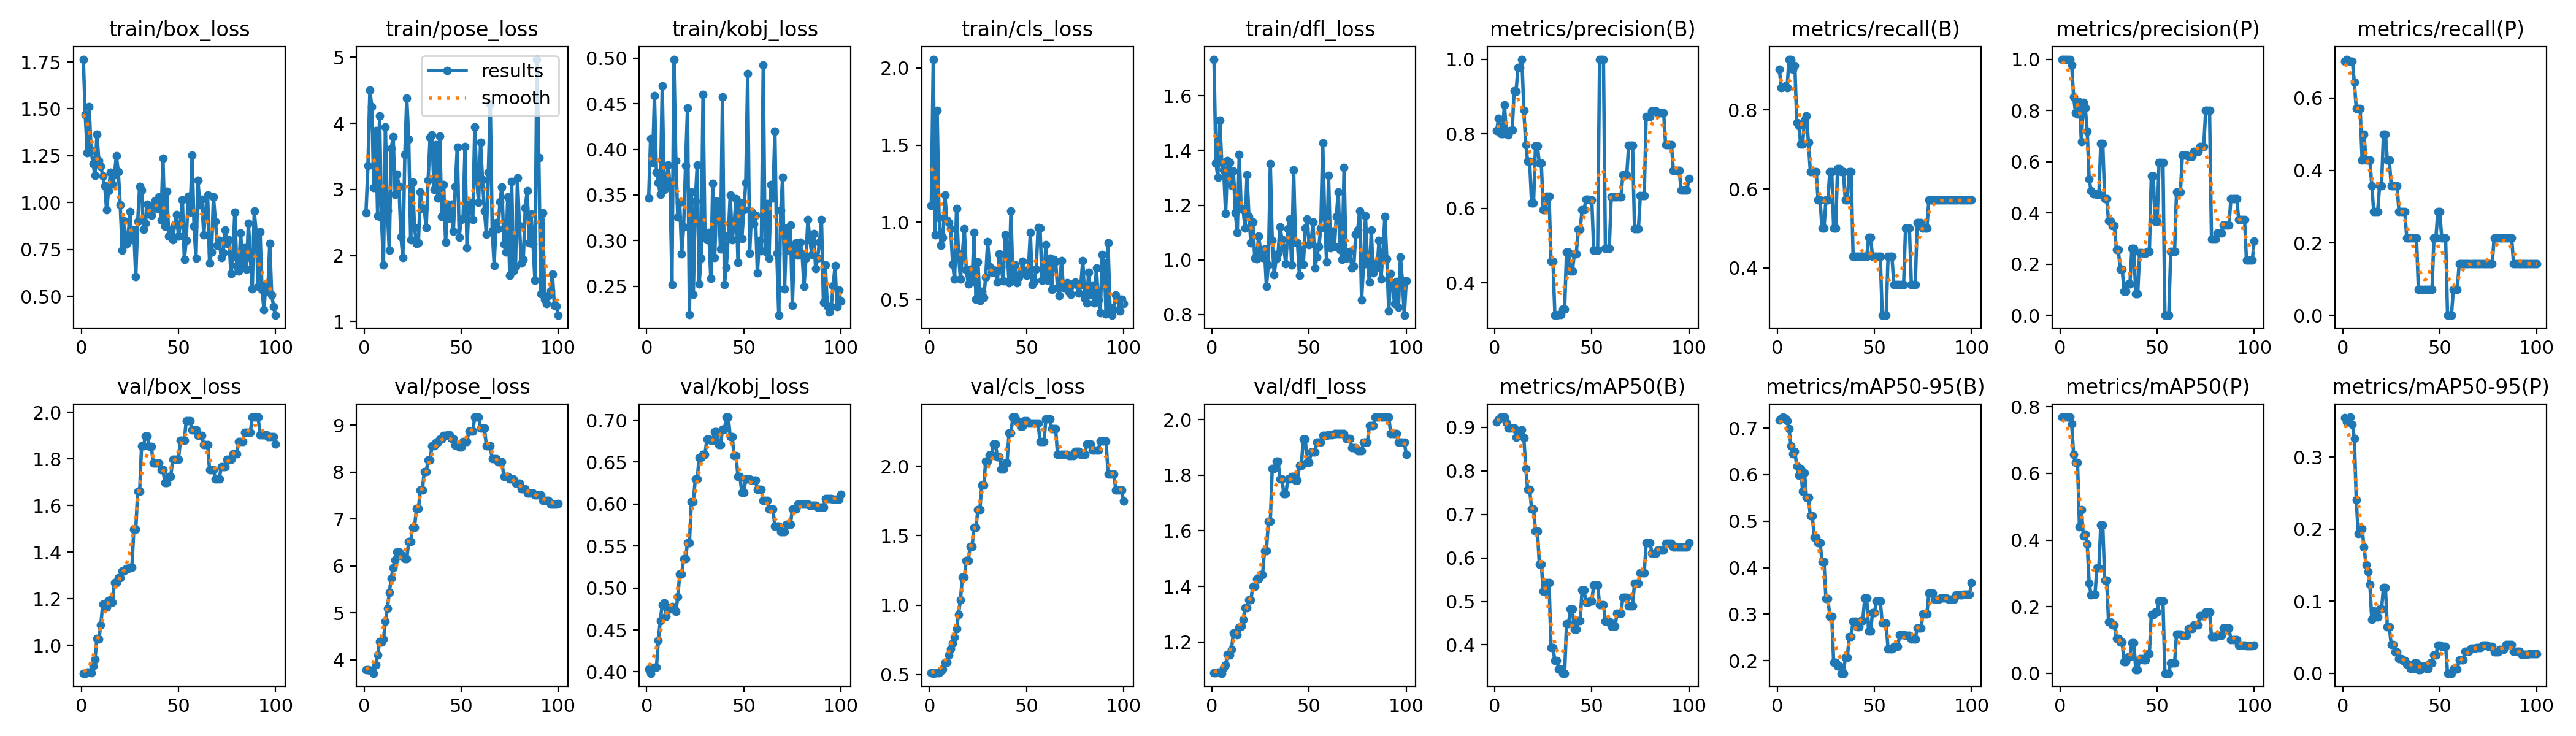

Source data for this figure (header and first rows):
epoch, time, train/box_loss, train/pose_loss, train/kobj_loss, train/cls_loss, train/dfl_loss, metrics/precision(B), metrics/recall(B), metrics/mAP50(B), metrics/mAP50-95(B), metrics/precision(P), metrics/recall(P), metrics/mAP50(P), metrics/mAP50-95(P), val/box_loss, val/pose_loss, val/kobj_loss, val/cls_loss, val/dfl_loss, lr/pg0, lr/pg1, lr/pg2
1, 4.103, 1.765, 2.646, 0.3466, 1.11, 1.734, 0.8081, 0.9034, 0.9126, 0.7175, 1, 0.7009, 0.7693, 0.3542, 0.8807, 3.785, 0.403, 0.5123, 1.089, 0, 0, 0
2, 4.542, 1.469, 3.359, 0.4119, 2.057, 1.355, 0.8417, 0.8571, 0.9179, 0.7209, 1, 0.7069, 0.7691, 0.3485, 0.881, 3.784, 0.3984, 0.5094, 1.089, 1.9802e-05, 1.9802e-05, 1.9802e-05
3, 4.983, 1.265, 4.506, 0.3858, 0.9191, 1.302, 0.8002, 0.8583, 0.9231, 0.7239, 1, 0.7031, 0.7691, 0.3528, 0.8854, 3.767, 0.4047, 0.5114, 1.093, 3.9208e-05, 3.9208e-05, 3.9208e-05
4, 5.37, 1.513, 4.249, 0.459, 1.724, 1.511, 0.8006, 0.8603, 0.923, 0.7217, 1, 0.7011, 0.769, 0.3554, 0.8841, 3.769, 0.4056, 0.5141, 1.09, 5.8218e-05, 5.8218e-05, 5.8218e-05
5, 5.784, 1.28, 3.029, 0.3751, 1.03, 1.356, 0.878, 0.8571, 0.9235, 0.7156, 1, 0.7007, 0.7691, 0.3452, 0.8836, 3.712, 0.4052, 0.5141, 1.088, 7.6832e-05, 7.6832e-05, 7.6832e-05
6, 6.227, 1.208, 3.894, 0.3637, 0.8494, 1.329, 0.8034, 0.9286, 0.9103, 0.6988, 0.9772, 0.6429, 0.749, 0.3256, 0.9114, 3.888, 0.4378, 0.5261, 1.107, 9.505e-05, 9.505e-05, 9.505e-05
7, 6.744, 1.144, 2.603, 0.3506, 0.9034, 1.169, 0.7967, 0.9286, 0.8984, 0.6623, 0.8526, 0.5714, 0.6563, 0.2405, 0.9404, 4.103, 0.4612, 0.5373, 1.118, 0.0001129, 0.0001129, 0.0001129
8, 7.256, 1.364, 4.117, 0.4695, 1.175, 1.363, 0.8081, 0.9035, 0.8988, 0.6442, 0.7908, 0.5714, 0.6326, 0.1938, 1.03, 4.381, 0.4803, 0.5876, 1.155, 0.0001303, 0.0001303, 0.0001303
9, 7.764, 1.224, 2.568, 0.356, 1.014, 1.357, 0.8097, 0.9128, 0.8988, 0.6496, 0.7869, 0.5714, 0.6325, 0.1956, 1.027, 4.371, 0.482, 0.5871, 1.153, 0.0001473, 0.0001473, 0.0001473
10, 8.281, 1.193, 1.854, 0.3596, 0.9993, 1.272, 0.9148, 0.7681, 0.8978, 0.6182, 0.8344, 0.4286, 0.4405, 0.2009, 1.089, 4.435, 0.4658, 0.6394, 1.173, 0.000164, 0.000164, 0.000164
11, 8.827, 1.14, 3.944, 0.3831, 0.9568, 1.325, 0.914, 0.7601, 0.8771, 0.5988, 0.6773, 0.5, 0.4916, 0.1753, 1.177, 4.814, 0.4768, 0.6854, 1.234, 0.0001802, 0.0001802, 0.0001802
12, 9.352, 1.089, 2.679, 0.361, 0.728, 1.171, 0.9784, 0.7143, 0.8793, 0.6134, 0.8302, 0.4286, 0.4121, 0.1501, 1.181, 5.09, 0.4746, 0.7261, 1.235, 0.000196, 0.000196, 0.000196
13, 9.86, 0.9617, 2.077, 0.2519, 0.6301, 1.1, 0.9779, 0.7143, 0.8917, 0.5645, 0.8092, 0.4286, 0.4171, 0.1407, 1.164, 5.438, 0.4778, 0.7671, 1.226, 0.0002115, 0.0002115, 0.0002115
14, 10.39, 1.062, 3.621, 0.4989, 1.091, 1.385, 1, 0.7745, 0.8943, 0.6033, 0.7189, 0.4286, 0.388, 0.1229, 1.193, 5.735, 0.4764, 0.8292, 1.254, 0.0002265, 0.0002265, 0.0002265
15, 10.9, 1.163, 3.795, 0.3877, 0.7987, 1.187, 0.8621, 0.7857, 0.8762, 0.5515, 0.5323, 0.3571, 0.2707, 0.07469, 1.196, 5.96, 0.472, 0.9308, 1.257, 0.0002412, 0.0002412, 0.0002412
16, 11.47, 1.099, 2.927, 0.3258, 0.6333, 1.184, 0.7701, 0.7181, 0.8056, 0.5508, 0.4857, 0.2857, 0.2343, 0.0869, 1.185, 6.13, 0.4895, 1.039, 1.281, 0.0002555, 0.0002555, 0.0002555
17, 11.99, 1.147, 3.228, 0.3418, 0.7951, 1.115, 0.7256, 0.6429, 0.7572, 0.5113, 0.4735, 0.2857, 0.2364, 0.07837, 1.27, 6.3, 0.5165, 1.2, 1.323, 0.0002693, 0.0002693, 0.0002693
18, 12.46, 1.249, 3.042, 0.2853, 0.9563, 1.311, 0.7256, 0.6429, 0.7572, 0.5113, 0.4735, 0.2857, 0.2364, 0.07837, 1.27, 6.3, 0.5165, 1.2, 1.323, 0.0002828, 0.0002828, 0.0002828
19, 12.97, 1.166, 2.28, 0.3151, 0.6932, 1.158, 0.6138, 0.6429, 0.7125, 0.4651, 0.4713, 0.3571, 0.3168, 0.08882, 1.29, 6.213, 0.5348, 1.319, 1.352, 0.0002958, 0.0002958, 0.0002958
20, 13.44, 0.9878, 1.967, 0.3819, 0.6019, 1.063, 0.6138, 0.6429, 0.7125, 0.4651, 0.4713, 0.3571, 0.3168, 0.08882, 1.29, 6.213, 0.5348, 1.319, 1.352, 0.0003085, 0.0003085, 0.0003085
21, 13.96, 0.7458, 3.524, 0.4454, 0.6952, 1.138, 0.7669, 0.5714, 0.6616, 0.453, 0.671, 0.5, 0.4459, 0.1185, 1.318, 6.152, 0.5542, 1.424, 1.401, 0.0003208, 0.0003208, 0.0003208
22, 14.44, 0.9035, 4.378, 0.219, 0.614, 1.007, 0.7669, 0.5714, 0.6616, 0.453, 0.671, 0.5, 0.4459, 0.1185, 1.318, 6.152, 0.5542, 1.424, 1.401, 0.0003327, 0.0003327, 0.0003327
23, 14.95, 0.7794, 3.763, 0.3534, 0.9324, 1.005, 0.7209, 0.5, 0.5856, 0.413, 0.4552, 0.4286, 0.279, 0.0642, 1.33, 6.519, 0.6026, 1.561, 1.426, 0.0003442, 0.0003442, 0.0003442
24, 15.4, 0.8085, 2.242, 0.2407, 0.5016, 1.088, 0.7209, 0.5, 0.5856, 0.413, 0.4552, 0.4286, 0.279, 0.0642, 1.33, 6.519, 0.6026, 1.561, 1.426, 0.0003553, 0.0003553, 0.0003553
25, 15.9, 0.9521, 3.114, 0.3435, 0.7448, 1.031, 0.596, 0.5714, 0.5236, 0.334, 0.3686, 0.3571, 0.1545, 0.03958, 1.334, 6.824, 0.6295, 1.689, 1.442, 0.000366, 0.000366, 0.000366
26, 16.37, 0.8006, 2.42, 0.3826, 0.4945, 1.009, 0.596, 0.5714, 0.5236, 0.334, 0.3686, 0.3571, 0.1545, 0.03958, 1.334, 6.824, 0.6295, 1.689, 1.442, 0.0003763, 0.0003763, 0.0003763
27, 16.93, 0.8538, 2.181, 0.2527, 0.5543, 1.04, 0.6332, 0.6429, 0.543, 0.295, 0.3498, 0.3571, 0.1455, 0.0291, 1.498, 7.227, 0.6557, 1.866, 1.529, 0.0003862, 0.0003862, 0.0003862
28, 17.38, 0.6041, 2.195, 0.2808, 0.5141, 0.9035, 0.6332, 0.6429, 0.543, 0.295, 0.3498, 0.3571, 0.1455, 0.0291, 1.498, 7.227, 0.6557, 1.866, 1.529, 0.0003957, 0.0003957, 0.0003957
29, 17.89, 0.9008, 2.966, 0.4601, 0.6443, 0.9823, 0.4577, 0.5, 0.3932, 0.1961, 0.2575, 0.2857, 0.1041, 0.01993, 1.662, 7.612, 0.6594, 2.035, 1.633, 0.0004048, 0.0004048, 0.0004048
30, 18.37, 1.087, 2.712, 0.3048, 0.873, 1.352, 0.4577, 0.5, 0.3932, 0.1961, 0.2575, 0.2857, 0.1041, 0.01993, 1.662, 7.612, 0.6594, 2.035, 1.633, 0.0004135, 0.0004135, 0.0004135
31, 18.89, 1.066, 2.706, 0.3009, 0.714, 1.07, 0.313, 0.6512, 0.3641, 0.1886, 0.181, 0.2857, 0.09251, 0.01784, 1.857, 8.005, 0.6773, 2.08, 1.824, 0.0004218, 0.0004218, 0.0004218
32, 19.35, 0.8576, 2.423, 0.3087, 0.674, 0.9458, 0.313, 0.6512, 0.3641, 0.1886, 0.181, 0.2857, 0.09251, 0.01784, 1.857, 8.005, 0.6773, 2.08, 1.824, 0.0004297, 0.0004297, 0.0004297
33, 19.85, 0.8913, 3.139, 0.2583, 0.6926, 1.004, 0.3152, 0.6429, 0.345, 0.1728, 0.09366, 0.2143, 0.03478, 0.01263, 1.898, 8.263, 0.6757, 2.159, 1.85, 0.0004372, 0.0004372, 0.0004372
34, 20.38, 0.9923, 3.79, 0.3625, 0.6754, 1.025, 0.3152, 0.6429, 0.345, 0.1728, 0.09366, 0.2143, 0.03478, 0.01263, 1.898, 8.263, 0.6757, 2.159, 1.85, 0.0004444, 0.0004444, 0.0004444
35, 20.88, 0.9376, 3.827, 0.2813, 0.6139, 1.121, 0.3295, 0.5714, 0.3349, 0.2061, 0.1222, 0.2143, 0.0488, 0.00657, 1.853, 8.558, 0.6865, 2.069, 1.787, 0.0004511, 0.0004511, 0.0004511
36, 21.34, 0.9331, 2.997, 0.3432, 0.7952, 1.076, 0.3295, 0.5714, 0.3349, 0.2061, 0.1222, 0.2143, 0.0488, 0.00657, 1.853, 8.558, 0.6865, 2.069, 1.787, 0.0004574, 0.0004574, 0.0004574
37, 21.86, 0.9831, 3.673, 0.3396, 0.7118, 1.044, 0.4833, 0.6429, 0.4491, 0.2515, 0.2607, 0.2143, 0.09225, 0.01378, 1.782, 8.642, 0.6707, 1.981, 1.732, 0.0004634, 0.0004634, 0.0004634
38, 22.41, 1.012, 2.87, 0.2907, 0.6193, 0.9855, 0.4833, 0.6429, 0.4491, 0.2515, 0.2607, 0.2143, 0.09225, 0.01378, 1.782, 8.642, 0.6707, 1.981, 1.732, 0.0004689, 0.0004689, 0.0004689
39, 22.93, 0.9684, 3.804, 0.4573, 0.9167, 1.114, 0.4318, 0.4286, 0.4819, 0.2848, 0.08525, 0.07143, 0.01129, 0.00484, 1.781, 8.71, 0.6888, 2.024, 1.785, 0.0004741, 0.0004741, 0.0004741
40, 23.4, 1.032, 2.591, 0.2521, 0.8537, 1.149, 0.4318, 0.4286, 0.4819, 0.2848, 0.08525, 0.07143, 0.01129, 0.00484, 1.781, 8.71, 0.6888, 2.024, 1.785, 0.0004788, 0.0004788, 0.0004788
41, 23.9, 0.9075, 3.076, 0.2706, 0.6065, 0.9808, 0.4778, 0.4286, 0.4357, 0.2732, 0.2454, 0.07143, 0.04326, 0.01034, 1.753, 8.776, 0.7037, 2.24, 1.796, 0.0004832, 0.0004832, 0.0004832
42, 24.37, 1.235, 2.203, 0.3053, 1.075, 1.328, 0.4778, 0.4286, 0.4357, 0.2732, 0.2454, 0.07143, 0.04326, 0.01034, 1.753, 8.776, 0.7037, 2.24, 1.796, 0.0004872, 0.0004872, 0.0004872
43, 24.87, 0.8749, 2.773, 0.3498, 0.628, 1.063, 0.5436, 0.4286, 0.456, 0.2864, 0.2426, 0.07143, 0.0404, 0.00653, 1.698, 8.796, 0.6802, 2.355, 1.781, 0.0004907, 0.0004907, 0.0004907
44, 25.33, 1.061, 2.564, 0.301, 0.7247, 1.061, 0.5436, 0.4286, 0.456, 0.2864, 0.2426, 0.07143, 0.0404, 0.00653, 1.698, 8.796, 0.6802, 2.355, 1.781, 0.0004939, 0.0004939, 0.0004939
45, 25.83, 0.8198, 2.776, 0.3185, 0.6068, 0.9426, 0.5965, 0.4286, 0.5255, 0.3344, 0.2498, 0.07143, 0.0588, 0.01405, 1.724, 8.715, 0.6577, 2.324, 1.835, 0.0004967, 0.0004967, 0.0004967
46, 26.3, 0.8552, 2.365, 0.3461, 0.6434, 1.038, 0.5965, 0.4286, 0.5255, 0.3344, 0.2498, 0.07143, 0.0588, 0.01405, 1.724, 8.715, 0.6577, 2.324, 1.835, 0.0004991, 0.0004991, 0.0004991
47, 26.8, 0.8031, 3.043, 0.2763, 0.6672, 0.9832, 0.6246, 0.4769, 0.4984, 0.2637, 0.5444, 0.2143, 0.1772, 0.02539, 1.798, 8.567, 0.6328, 2.287, 1.93, 0.000501, 0.000501, 0.000501
48, 27.27, 0.8818, 3.638, 0.3418, 0.7473, 1.116, 0.6246, 0.4769, 0.4984, 0.2637, 0.5444, 0.2143, 0.1772, 0.02539, 1.798, 8.567, 0.6328, 2.287, 1.93, 0.0005026, 0.0005026, 0.0005026
49, 27.85, 0.9345, 2.278, 0.3025, 0.6852, 1.149, 0.6225, 0.4286, 0.5013, 0.3033, 0.3656, 0.2857, 0.1838, 0.03869, 1.798, 8.539, 0.6139, 2.328, 1.845, 0.0005038, 0.0005038, 0.0005038
50, 28.3, 0.8223, 2.546, 0.3337, 0.6557, 1.055, 0.6225, 0.4286, 0.5013, 0.3033, 0.3656, 0.2857, 0.1838, 0.03869, 1.798, 8.539, 0.6139, 2.328, 1.845, 0.0005046, 0.0005046, 0.0005046
51, 28.81, 0.8866, 2.565, 0.3636, 0.6962, 1.059, 0.4874, 0.4286, 0.538, 0.3279, 0.5967, 0.2143, 0.2159, 0.03742, 1.88, 8.655, 0.63, 2.312, 1.883, 0.000505, 0.000505, 0.000505
52, 29.29, 1.015, 3.647, 0.4832, 0.9323, 1.139, 0.4874, 0.4286, 0.538, 0.3279, 0.5967, 0.2143, 0.2159, 0.03742, 1.88, 8.655, 0.63, 2.312, 1.883, 0.000505, 0.000505, 0.000505
53, 29.76, 0.6967, 2.116, 0.2864, 0.5981, 0.9698, 0.4874, 0.4286, 0.538, 0.3279, 0.5967, 0.2143, 0.2159, 0.03742, 1.88, 8.655, 0.63, 2.312, 1.883, 0.0005046, 0.0005046, 0.0005046
54, 30.27, 0.7997, 2.774, 0.3317, 0.6147, 1.012, 1, 0.2799, 0.4925, 0.2801, 0, 0, 0, 0, 1.964, 8.874, 0.6287, 2.31, 1.918, 0.0005038, 0.0005038, 0.0005038
55, 30.72, 1.034, 2.793, 0.3181, 0.6967, 1.048, 1, 0.2799, 0.4925, 0.2801, 0, 0, 0, 0, 1.964, 8.874, 0.6287, 2.31, 1.918, 0.0005026, 0.0005026, 0.0005026
56, 31.18, 0.9498, 2.54, 0.328, 0.9673, 1.117, 1, 0.2799, 0.4925, 0.2801, 0, 0, 0, 0, 1.964, 8.874, 0.6287, 2.31, 1.918, 0.000501, 0.000501, 0.000501
57, 31.69, 1.252, 3.941, 0.2645, 0.9613, 1.427, 0.4931, 0.4286, 0.4549, 0.225, 0.2498, 0.07143, 0.03024, 0.00605, 1.924, 9.174, 0.6172, 2.178, 1.943, 0.0004991, 0.0004991, 0.0004991
58, 32.13, 0.8726, 3.147, 0.3005, 0.6258, 1.155, 0.4931, 0.4286, 0.4549, 0.225, 0.2498, 0.07143, 0.03024, 0.00605, 1.924, 9.174, 0.6172, 2.178, 1.943, 0.0004967, 0.0004967, 0.0004967
59, 32.59, 0.7031, 2.803, 0.289, 0.6422, 0.9931, 0.4931, 0.4286, 0.4549, 0.225, 0.2498, 0.07143, 0.03024, 0.00605, 1.924, 9.174, 0.6172, 2.178, 1.943, 0.0004939, 0.0004939, 0.0004939
60, 33.11, 1.118, 3.709, 0.4928, 0.8555, 1.308, 0.6307, 0.3571, 0.4429, 0.2308, 0.4827, 0.1429, 0.1181, 0.01875, 1.9, 8.937, 0.6047, 2.34, 1.944, 0.0004908, 0.0004908, 0.0004908
... 40 more rows
